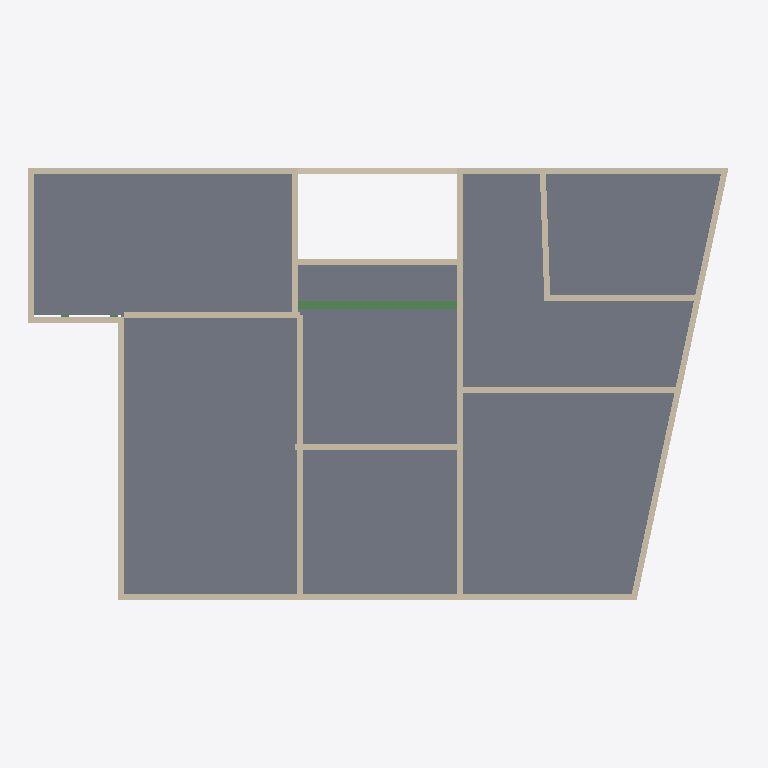
Plan cut of the same IFC building model at storey 'Level 2' (level 8.15 m, cut at 9.55 m), seen from above with north up, elements coloured by IFC class: 18 walls (beige), 6 slabs (grey), 1 beam (green). Cut surfaces are drawn darker.
Extent 26.5 m × 16.8 m × 20.3 m (x, y, z). Storeys (6): Basement at -2.99 m; Ground Floor at 0.07 m; Level 1 at 4.55 m; Level 2 at 8.15 m; Attic at 11.57 m; Roof 2 at 16.40 m. Elements (224): 119 IfcBeam, 67 IfcWall, 25 IfcSlab, 11 IfcFooting, 2 IfcRoof.

HEADER;
FILE_DESCRIPTION(('ViewDefinition [DesignTransferView_V1.0]'),'2;1');
FILE_NAME('Project Number','2021-01-13T18:54:59',(''),(''),'The EXPRESS Data Manager Version 5.02.0100.07 : 28 Aug 2013','21.0.0.383 - Exporter 21.1.0.0 - Alternate UI 21.1.0.0','');
FILE_SCHEMA(('IFC4'));
ENDSEC;
DATA;
#122=IFCPROJECT('2UU6$0zuj0TeabfYySjj4l',#42,'Project Number',$,$,'Project Name','Project Status',(#113),#108);
#194=IFCSITE('2UU6$0zuj0TeabfYySjj4j',#42,'Default',$,$,#193,$,$,.ELEMENT.,$,$,$,$,$);
#137=IFCBUILDING('2UU6$0zuj0TeabfYySjj4k',#42,'',$,$,#33,$,'',.ELEMENT.,$,$,$);
#152=IFCBUILDINGSTOREY('2UU6$0zuj0TeabfY$ZJq_$',#42,'Basement',$,'Level:8mm Head',#150,$,'Basement',.ELEMENT.,-2.98928124439278);
#158=IFCBUILDINGSTOREY('2UU6$0zuj0TeabfY$ZII_C',#42,'Ground Floor',$,'Level:8mm Head',#157,$,'Ground Floor',.ELEMENT.,0.0730552054257105);
#164=IFCBUILDINGSTOREY('2UU6$0zuj0TeabfY$ZIIGy',#42,'Level 1',$,'Level:8mm Head',#163,$,'Level 1',.ELEMENT.,4.55305520542533);
#170=IFCBUILDINGSTOREY('2UU6$0zuj0TeabfY$ZJtG1',#42,'Level 2',$,'Level:8mm Head',#169,$,'Level 2',.ELEMENT.,8.15305520542542);
#176=IFCBUILDINGSTOREY('2UU6$0zuj0TeabfY$ZJt0r',#42,'Attic',$,'Level:8mm Head',#175,$,'Attic',.ELEMENT.,11.5738344357174);
#188=IFCBUILDINGSTOREY('2UU6$0zuj0TeabfY$ZJgoA',#42,'Roof 2',$,'Level:8mm Head',#187,$,'Roof 2',.ELEMENT.,16.399030416588);
#22157=IFCSLAB('0NOwT44e98yh2lQpXunRXx',#42,'Floor:Standard Timber-Wood Finish:480318',$,'Floor:Standard Timber-Wood Finish',#22120,#22153,'480318',.FLOOR.);
#21940=IFCSLAB('0NOwT44e98yh2lQpXunR$k',#42,'Floor:Standard Timber-Wood Finish:480171',$,'Floor:Standard Timber-Wood Finish',#21910,#21936,'480171',.FLOOR.);
#22234=IFCSLAB('0NOwT44e98yh2lQpXunRjL',#42,'Floor:Standard Timber-Wood Finish:481040',$,'Floor:Standard Timber-Wood Finish',#22197,#22230,'481040',.FLOOR.);
#21870=IFCSLAB('0NOwT44e98yh2lQpXunR$6',#42,'Floor:Standard Timber-Wood Finish:480131',$,'Floor:Standard Timber-Wood Finish',#21840,#21866,'480131',.FLOOR.);
#22010=IFCSLAB('0NOwT44e98yh2lQpXunR_P',#42,'Floor:Standard Timber-Wood Finish:480220',$,'Floor:Standard Timber-Wood Finish',#21980,#22006,'480220',.FLOOR.);
#22080=IFCSLAB('0NOwT44e98yh2lQpXunRXK',#42,'Floor:Standard Timber-Wood Finish:480273',$,'Floor:Standard Timber-Wood Finish',#22050,#22076,'480273',.FLOOR.);
#1489=IFCWALL('2leI8k2Wv4n9YtrKizIs0h',#42,'Basic Wall:Generic - 225mm Masonry:443614',$,'Basic Wall:Generic - 225mm Masonry',#1447,#1485,'443614',.NOTDEFINED.);
#1601=IFCWALL('2leI8k2Wv4n9YtrKizIsAI',#42,'Basic Wall:Generic - 225mm Masonry:444007',$,'Basic Wall:Generic - 225mm Masonry',#1518,#1597,'444007',.NOTDEFINED.);
#29989=IFCWALL('0HtavofzT7cu9PV3Gvs6tt',#42,'Basic Wall:Generic - 225mm Masonry:495122',$,'Basic Wall:Generic - 225mm Masonry',#29946,#29985,'495122',.NOTDEFINED.);
#22298=IFCWALL('0NOwT44e98yh2lQpXunR4$',#42,'Basic Wall:Generic - 225mm Masonry:482682',$,'Basic Wall:Generic - 225mm Masonry',#22276,#22294,'482682',.NOTDEFINED.);
#1894=IFCWALL('2leI8k2Wv4n9YtrKizIst2',#42,'Basic Wall:Generic - 225mm Masonry:444727',$,'Basic Wall:Generic - 225mm Masonry',#1855,#1890,'444727',.NOTDEFINED.);
#18290=IFCWALL('1Gm1sUeJXDNvcXWClxi8_y',#42,'Basic Wall:Generic - 225mm Masonry:476173',$,'Basic Wall:Generic - 225mm Masonry',#18249,#18286,'476173',.NOTDEFINED.);
#1688=IFCWALL('2leI8k2Wv4n9YtrKizIsFt',#42,'Basic Wall:Generic - 225mm Masonry:444162',$,'Basic Wall:Generic - 225mm Masonry',#1628,#1684,'444162',.NOTDEFINED.);
#22541=IFCWALL('0NOwT44e98yh2lQpXunOdn',#42,'Basic Wall:Generic - 225mm Masonry:484788',$,'Basic Wall:Generic - 225mm Masonry',#22474,#22537,'484788',.NOTDEFINED.);
#19759=IFCBEAM('0NOwT44e98yh2lQpXunRxY',#42,'M_Concrete-Rectangular Beam:300 x 600mm:479911',$,'M_Concrete-Rectangular Beam:300 x 600mm',#19758,#19751,'479911',.BEAM.);
#30057=IFCWALL('0HtavofzT7cu9PV3Gvs7EB',#42,'Basic Wall:Generic - 225mm Masonry:495726',$,'Basic Wall:Generic - 225mm Masonry',#30016,#30053,'495726',.NOTDEFINED.);
#1122=IFCWALL('2MYdtHHFbE6x8pmiaeakXi',#42,'Basic Wall:Generic - 225mm Masonry:441831',$,'Basic Wall:Generic - 225mm Masonry',#1037,#1118,'441831',.NOTDEFINED.);
#22447=IFCWALL('0NOwT44e98yh2lQpXunOy3',#42,'Basic Wall:Generic - 225mm Masonry:484166',$,'Basic Wall:Generic - 225mm Masonry',#22408,#22443,'484166',.NOTDEFINED.);
#22607=IFCWALL('1ASQjL5T54PfMCzzwjDKuw',#42,'Basic Wall:Generic - 225mm Masonry:486231',$,'Basic Wall:Generic - 225mm Masonry',#22568,#22603,'486231',.NOTDEFINED.);
#25491=IFCWALL('1ASQjL5T54PfMCzzwjDKYm',#42,'Basic Wall:Generic - 225mm Masonry:486877',$,'Basic Wall:Generic - 225mm Masonry',#25439,#25487,'486877',.NOTDEFINED.);
#1756=IFCWALL('2leI8k2Wv4n9YtrKizIsCY',#42,'Basic Wall:Generic - 225mm Masonry:444375',$,'Basic Wall:Generic - 225mm Masonry',#1715,#1752,'444375',.NOTDEFINED.);
#1943=IFCWALL('2leI8k2Wv4n9YtrKizIswn',#42,'Basic Wall:Generic - 225mm Masonry:444996',$,'Basic Wall:Generic - 225mm Masonry',#1921,#1939,'444996',.NOTDEFINED.);
#25568=IFCWALL('1ASQjL5T54PfMCzzwjDLNC',#42,'Basic Wall:Generic - 225mm Masonry:487585',$,'Basic Wall:Generic - 225mm Masonry',#25520,#25564,'487585',.NOTDEFINED.);
#1828=IFCWALL('2leI8k2Wv4n9YtrKizIso5',#42,'Basic Wall:Generic - 225mm Masonry:444528',$,'Basic Wall:Generic - 225mm Masonry',#1783,#1824,'444528',.NOTDEFINED.);
#2011=IFCWALL('2leI8k2Wv4n9YtrKizIsYi',#42,'Basic Wall:Generic - 225mm Masonry:445529',$,'Basic Wall:Generic - 225mm Masonry',#1970,#2007,'445529',.NOTDEFINED.);
ENDSEC;